Photos from the image-classification dataset "Dataset_split" in the GitHub repository 909meters/transfer-learning-kazakh-ornaments. Its 3 classes are: flora, geo, zoo.

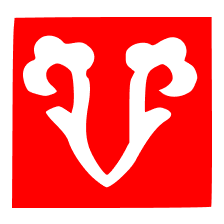
Label: flora

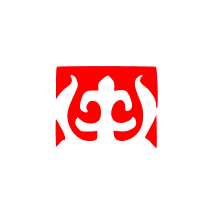
Label: zoo

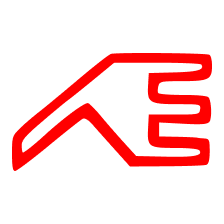
Label: geo

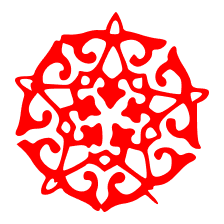
Label: flora

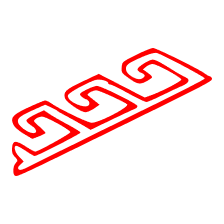
Label: geo

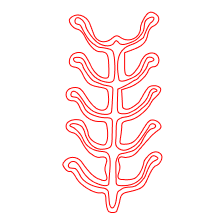
Label: flora
